Run: headless pygame with SDL's dummy video driver; simulated clock (each Clock.tick advances the game by its frame time, no real sleeping); random seed 0; keys injected as events and as key.get_pressed() state; mouse plan: one left click at the window centre at the start of phase 2, then a move to the lower-right quarter at the start of phase 3.
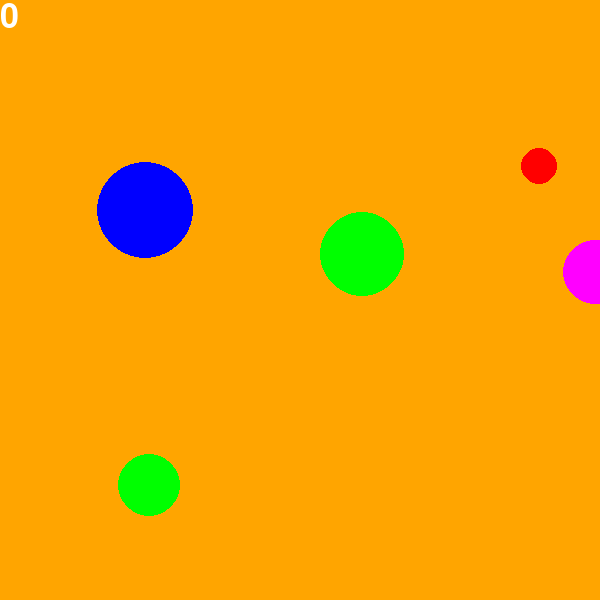
Frame 1 of 4 · flips 1–60 · no input
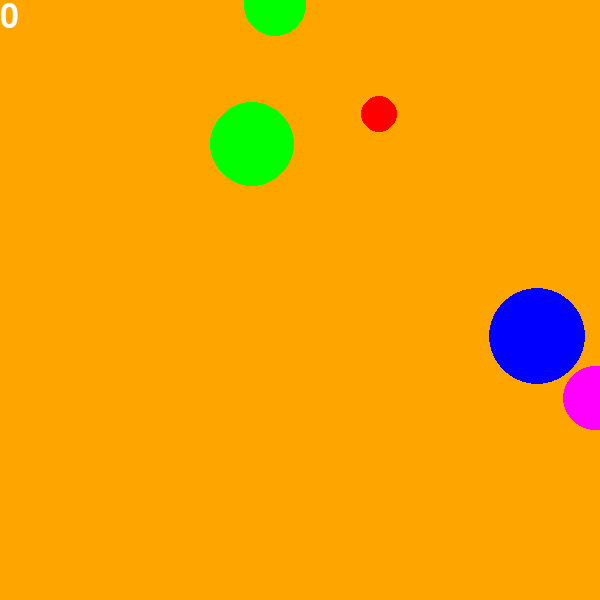
Frame 2 of 4 · flips 61–180 · clicked the window centre · tapped SPACE, RETURN · held RIGHT (→), D
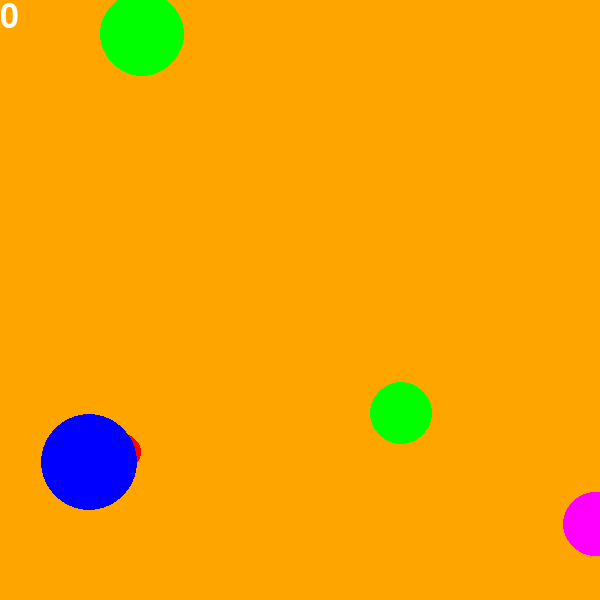
Frame 3 of 4 · flips 181–300 · moved the mouse to the lower-right quarter · held DOWN (↓), S
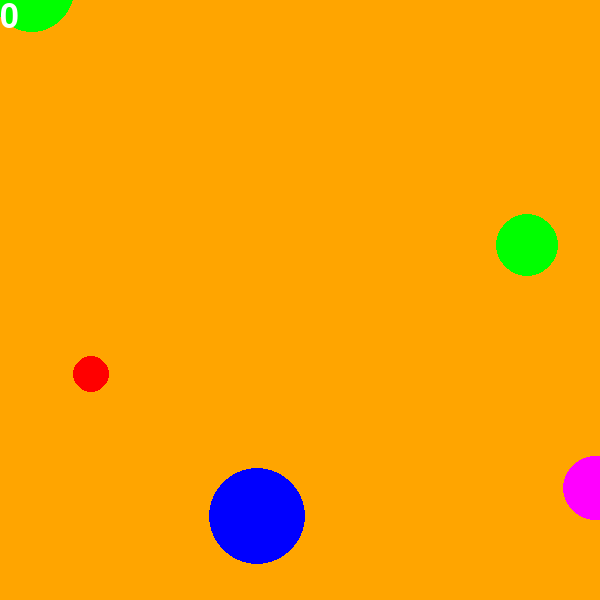
Frame 4 of 4 · flips 301–420 · held LEFT (←), A, UP (↑), W

The pygame program that drew these frames:

import pygame
from pygame.draw import *
from random import randint
pygame.init()

FPS = 30
screen = pygame.display.set_mode((600, 600))

RED = (255, 0, 0)
BLUE = (0, 0, 255)
YELLOW = (255, 255, 0)
GREEN = (0, 255, 0)
MAGENTA = (255, 0, 255)
CYAN = (0, 255, 255)
BLACK = (0, 0, 0)
COLORS = [RED, BLUE, YELLOW, GREEN, MAGENTA, CYAN]
fon=0
def new_ball():
    '''рисует новый шарик '''
    global x,y,r,vx,vy
    vx=randint(5, 15)
    vy=randint(5, 15)
    x = randint(100, 600)
    y = randint(100, 600)
    r = randint(10, 50)
    color = COLORS[randint(0, 5)]
    '''if color!=fon:
        x+=1
    elif fon==1:
        color=0
    else: color=1'''
    circle(screen, color, (x, y), r)
    return { 'x':x,
             'y':y,
             'r':r,
             'vx':vx,
             'vy':vy,
             'color':color}


def move(ball):
    if ((ball['x']+ball['r'])<600) and (ball['x']+ball['r'])>0:
        ball ['x']+=ball ['vx']
    else:
        ball['vx']*=-1
        ball['x']+=ball['vx']
    
    if ((ball['y']+ball['r'])<600) and (ball['y']+ball['r'])>0:
        ball ['y']+=ball ['vy']
    else:
        ball['vy']*=-1
        ball['y']+=ball['vy']
    
    circle (screen, ball['color'], ( ball['x'], ball ['y']), ball['r'])


font=pygame.font.Font(None,50)

balls = [new_ball() for _ in range(5)]


sum0=0
pygame.display.update()
clock = pygame.time.Clock()
finished = False

while not finished:
    clock.tick(FPS)
    for event in pygame.event.get():
        if event.type == pygame.QUIT:
            finished = True
        elif event.type == pygame.MOUSEBUTTONDOWN:
            x0,y0=event.pos
            for i in range(0,5,1):
                if (((balls[i]['x']-x0)**2+(balls[i]['y']-y0)**2)**(1/2))<=balls[i]['r'] :
                    sum0+=1
                    balls[i]=new_ball()

                
    #new_ball()
    
    text=font.render(str(sum0),1 ,(255, 255, 255))
    screen.blit (text, (0,0))
    pygame.display.update()
    #fon=COLORS[randint (0,5)]
    screen.fill((255,165,0))
    for i in range (0,5,1):
        move(balls[i])

pygame.quit()
